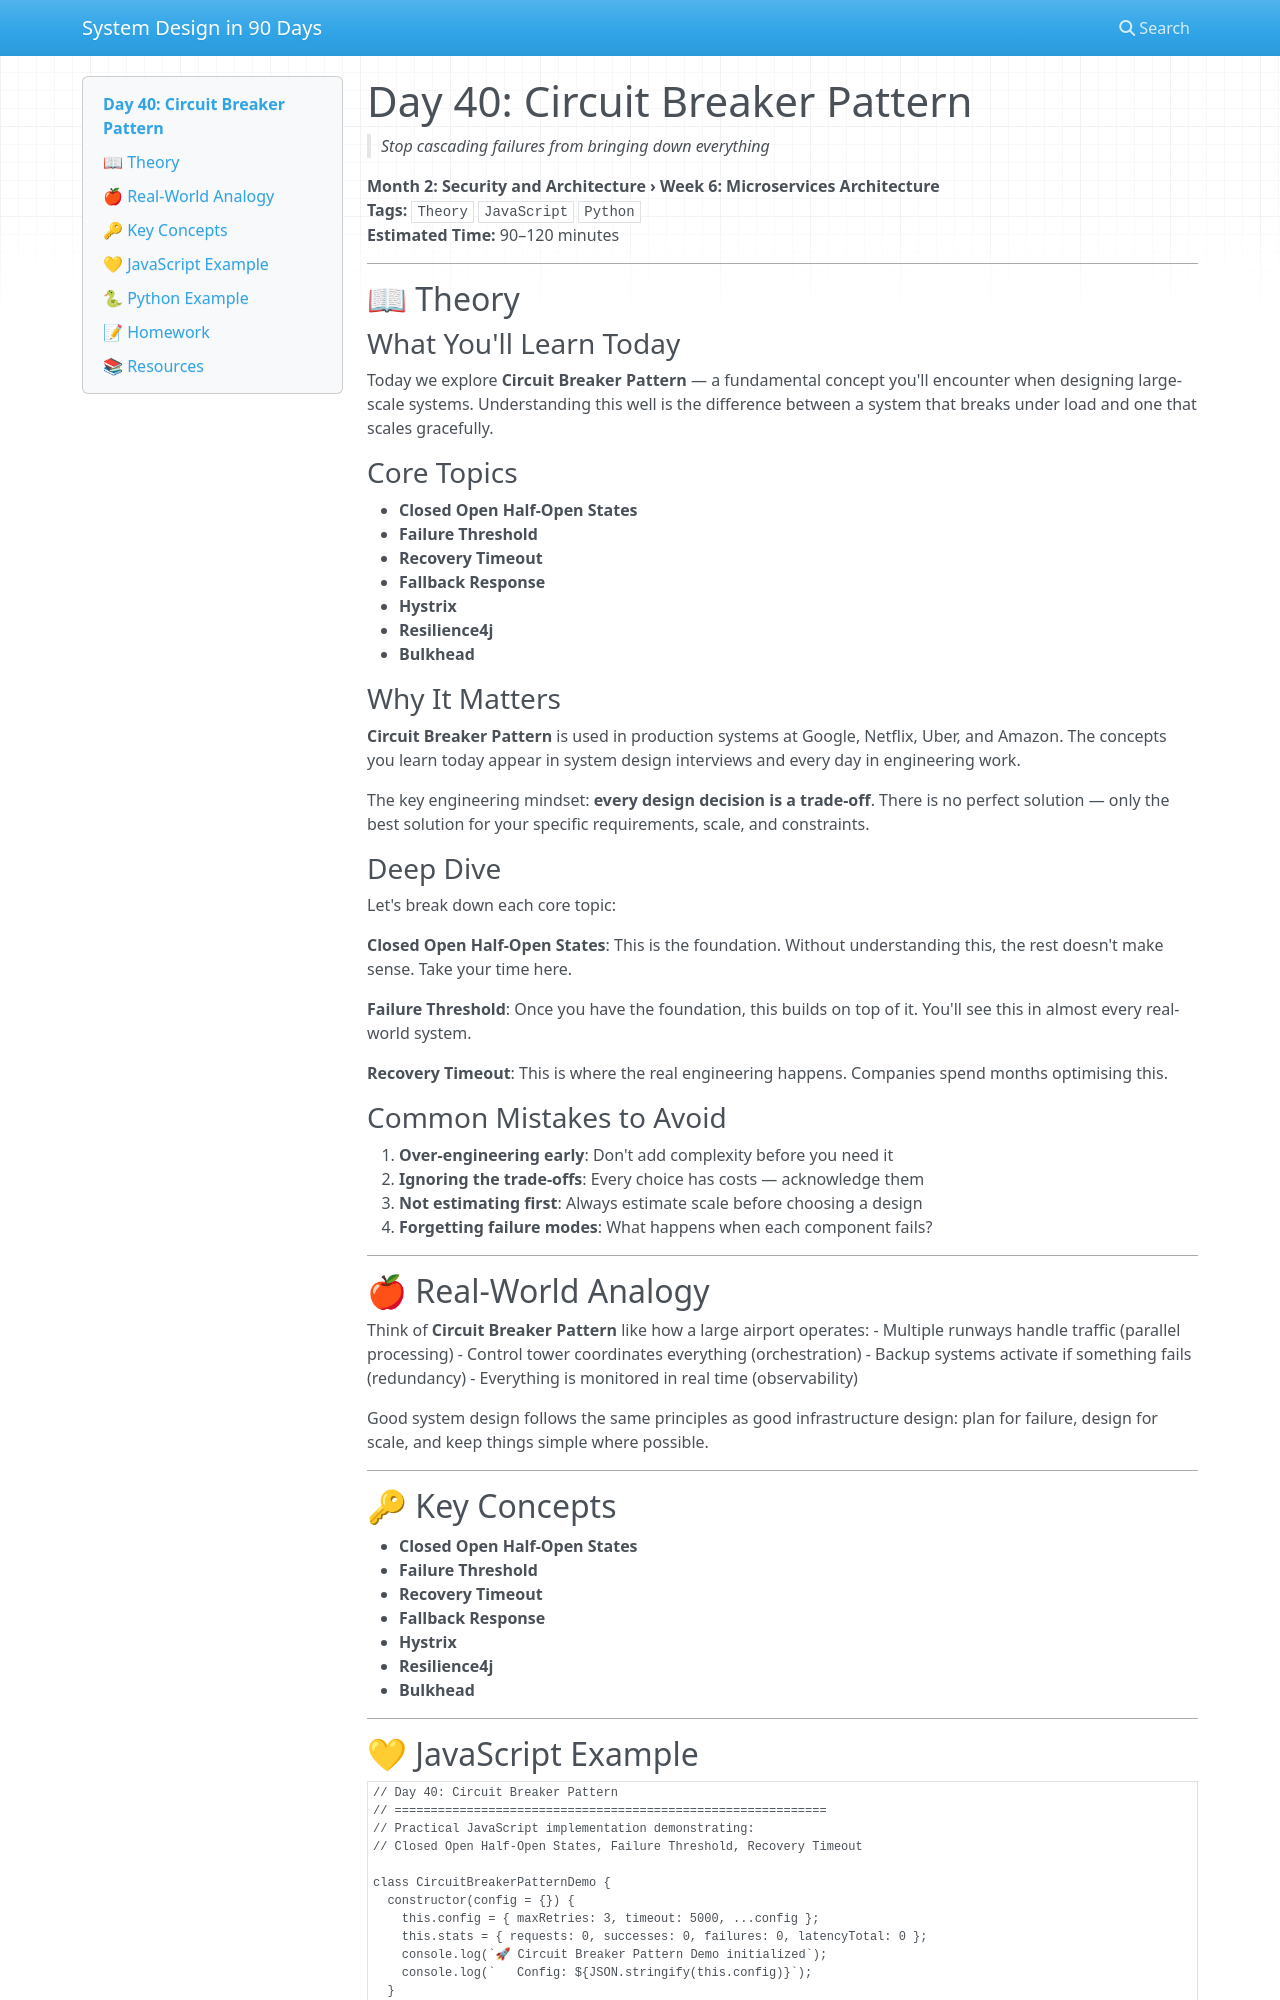

repository: vishnuharish/system_design_101 · page: day_40/index.html · generator: mkdocs

# Day 40: Circuit Breaker Pattern
> *Stop cascading failures from bringing down everything*

**Month 2: Security and Architecture › Week 6: Microservices Architecture**  
**Tags:** `Theory` `JavaScript` `Python`  
**Estimated Time:** 90–120 minutes

---

## 📖 Theory

### What You'll Learn Today

Today we explore **Circuit Breaker Pattern** — a fundamental concept you'll encounter when designing large-scale systems. Understanding this well is the difference between a system that breaks under load and one that scales gracefully.

### Core Topics

- **Closed Open Half-Open States**
- **Failure Threshold**
- **Recovery Timeout**
- **Fallback Response**
- **Hystrix**
- **Resilience4j**
- **Bulkhead**

### Why It Matters

**Circuit Breaker Pattern** is used in production systems at Google, Netflix, Uber, and Amazon. The concepts you learn today appear in system design interviews and every day in engineering work.

The key engineering mindset: **every design decision is a trade-off**. There is no perfect solution — only the best solution for your specific requirements, scale, and constraints.

### Deep Dive

Let's break down each core topic:

**Closed Open Half-Open States**: This is the foundation. Without understanding this, the rest doesn't make sense. Take your time here.

**Failure Threshold**: Once you have the foundation, this builds on top of it. You'll see this in almost every real-world system.

**Recovery Timeout**: This is where the real engineering happens. Companies spend months optimising this.

### Common Mistakes to Avoid

1. **Over-engineering early**: Don't add complexity before you need it
2. **Ignoring the trade-offs**: Every choice has costs — acknowledge them
3. **Not estimating first**: Always estimate scale before choosing a design
4. **Forgetting failure modes**: What happens when each component fails?

---

## 🍎 Real-World Analogy

Think of **Circuit Breaker Pattern** like how a large airport operates:
- Multiple runways handle traffic (parallel processing)
- Control tower coordinates everything (orchestration)
- Backup systems activate if something fails (redundancy)
- Everything is monitored in real time (observability)

Good system design follows the same principles as good infrastructure design: plan for failure, design for scale, and keep things simple where possible.

---

## 🔑 Key Concepts

- **Closed Open Half-Open States**
- **Failure Threshold**
- **Recovery Timeout**
- **Fallback Response**
- **Hystrix**
- **Resilience4j**
- **Bulkhead**

---
